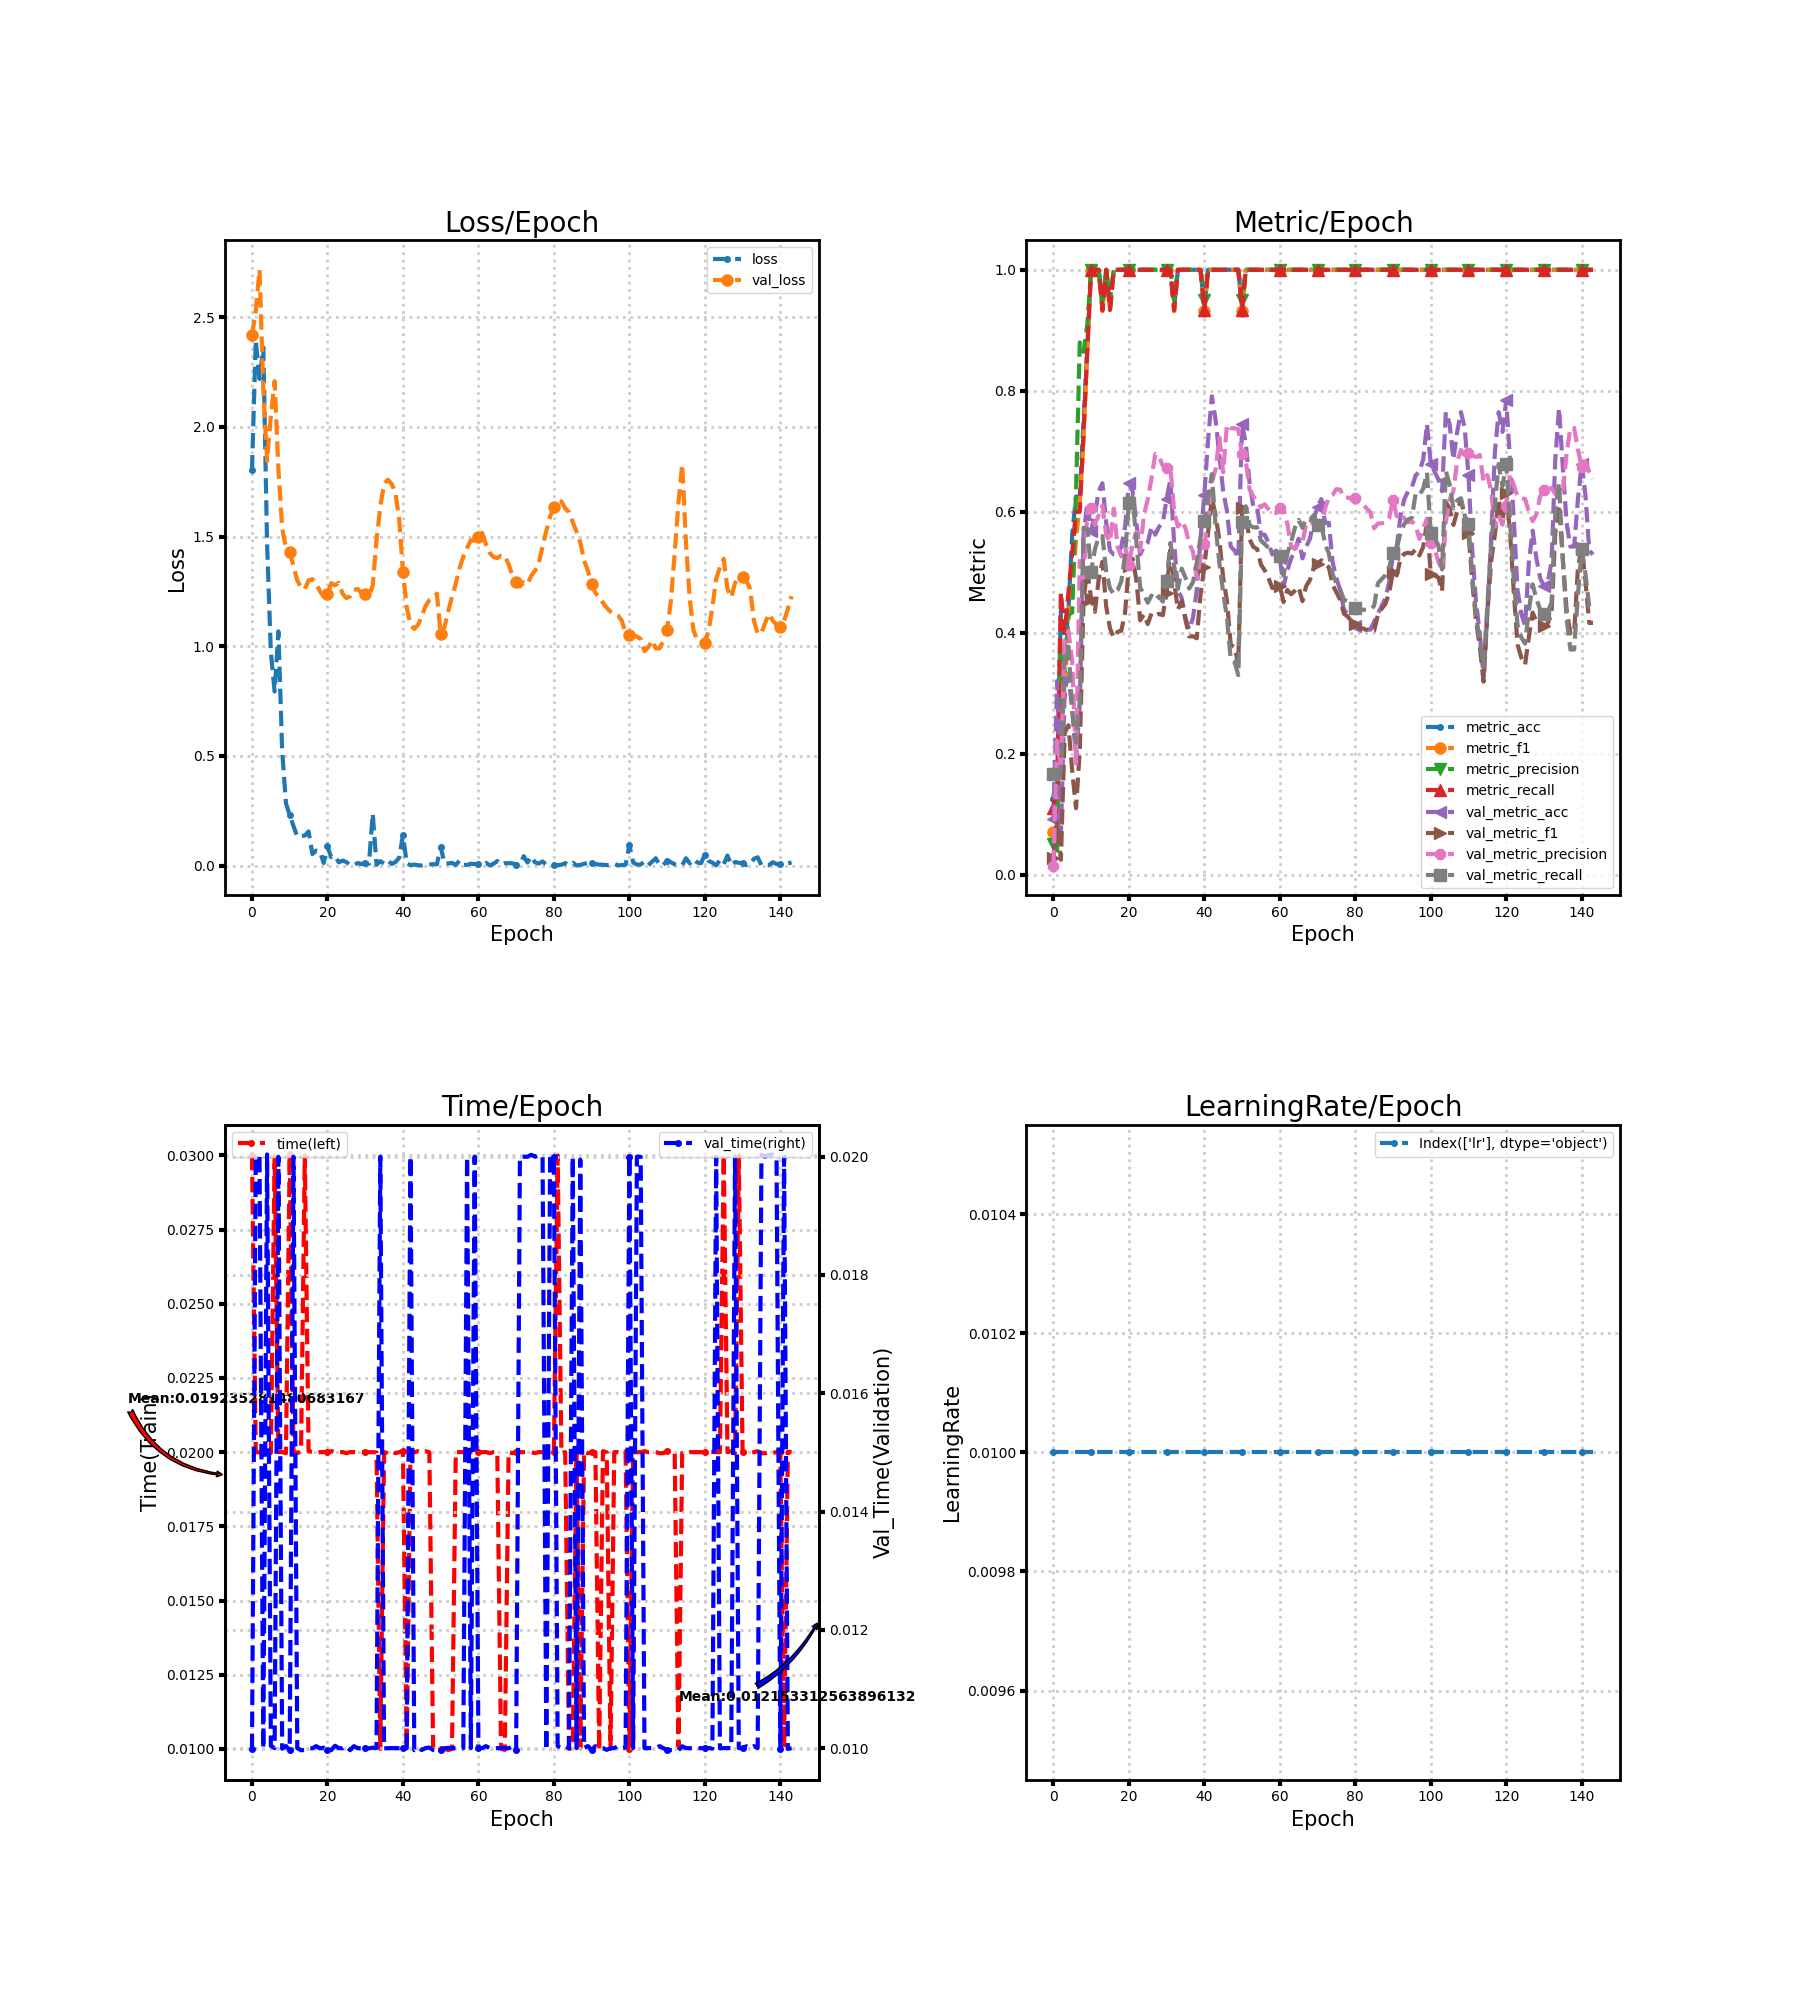

The data file committed next to this chart (first rows):
loss, metric_acc, metric_f1, metric_precision, metric_recall, time, lr, val_loss, val_metric_acc, val_metric_f1, val_metric_precision, val_metric_recall, val_time
1.802, 0.125, 0.07037, 0.05159, 0.1111, 0.03002, 0.01, 2.418, 0.0915, 0.02794, 0.01525, 0.1667, 0.009984
2.395, 0.1875, 0.06316, 0.04, 0.15, 0.02, 0.01, 2.529, 0.3203, 0.08822, 0.2211, 0.1698, 0.02
2.219, 0.4375, 0.3834, 0.375, 0.4667, 0.01999, 0.01, 2.717, 0.06536, 0.02481, 0.1765, 0.1698, 0.02
2.362, 0.375, 0.2927, 0.3357, 0.4, 0.02001, 0.01, 2.171, 0.3072, 0.2345, 0.3923, 0.3564, 0.009994
1.466, 0.4375, 0.4314, 0.43, 0.4667, 0.02, 0.01, 1.845, 0.3268, 0.2471, 0.4032, 0.3771, 0.02004
0.9742, 0.5625, 0.4743, 0.4333, 0.5333, 0.01997, 0.01, 2.05, 0.2745, 0.1711, 0.352, 0.2697, 0.01004
0.7938, 0.625, 0.5533, 0.6333, 0.6, 0.02999, 0.01, 2.209, 0.1895, 0.1101, 0.1836, 0.2188, 0.01
1.068, 0.625, 0.6143, 0.88, 0.6, 0.02, 0.01, 1.809, 0.281, 0.2047, 0.5188, 0.2882, 0.02
0.5223, 0.75, 0.7169, 0.8643, 0.7333, 0.02001, 0.01, 1.539, 0.5621, 0.4566, 0.4905, 0.5737, 0.00999
0.2844, 0.875, 0.8692, 0.91, 0.8667, 0.01997, 0.01, 1.448, 0.6144, 0.503, 0.5997, 0.5717, 0.01004
0.2301, 1.0, 1.0, 1.0, 1.0, 0.03003, 0.01, 1.43, 0.5686, 0.4561, 0.6065, 0.5011, 0.009966
0.1805, 1.0, 1.0, 1.0, 1.0, 0.02003, 0.01, 1.364, 0.5948, 0.4347, 0.5787, 0.5378, 0.02
0.1326, 1.0, 1.0, 1.0, 1.0, 0.01997, 0.01, 1.301, 0.634, 0.488, 0.5945, 0.5582, 0.01
0.1349, 0.9375, 0.9314, 0.95, 0.9333, 0.02003, 0.01, 1.267, 0.6471, 0.5175, 0.6101, 0.5598, 0.009965
0.1371, 1.0, 1.0, 1.0, 1.0, 0.03, 0.01, 1.261, 0.5817, 0.4434, 0.5618, 0.5019, 0.009967
0.1558, 0.9375, 0.9314, 0.95, 0.9333, 0.02003, 0.01, 1.301, 0.5359, 0.4073, 0.5502, 0.4731, 0.01
0.05276, 1.0, 1.0, 1.0, 1.0, 0.02, 0.01, 1.306, 0.5294, 0.3922, 0.6052, 0.4639, 0.009996
0.06821, 1.0, 1.0, 1.0, 1.0, 0.01997, 0.01, 1.286, 0.5294, 0.4015, 0.5424, 0.47, 0.01003
0.06384, 1.0, 1.0, 1.0, 1.0, 0.02, 0.01, 1.252, 0.5425, 0.4036, 0.5262, 0.485, 0.009996
0.0122, 1.0, 1.0, 1.0, 1.0, 0.02, 0.01, 1.225, 0.5752, 0.4331, 0.5427, 0.5277, 0.01001
0.08775, 1.0, 1.0, 1.0, 1.0, 0.02, 0.01, 1.236, 0.6471, 0.5109, 0.5127, 0.6147, 0.009966
0.03818, 1.0, 1.0, 1.0, 1.0, 0.02003, 0.01, 1.288, 0.634, 0.5224, 0.5465, 0.6252, 0.009966
0.04406, 1.0, 1.0, 1.0, 1.0, 0.02, 0.01, 1.279, 0.5817, 0.4871, 0.5667, 0.5498, 0.01004
0.01507, 1.0, 1.0, 1.0, 1.0, 0.01999, 0.01, 1.289, 0.5294, 0.4207, 0.5353, 0.4748, 0.01
0.02288, 1.0, 1.0, 1.0, 1.0, 0.02, 0.01, 1.24, 0.5425, 0.4304, 0.5952, 0.4632, 0.009997
0.0167, 1.0, 1.0, 1.0, 1.0, 0.01996, 0.01, 1.22, 0.549, 0.4144, 0.6196, 0.4497, 0.01003
0.001938, 1.0, 1.0, 1.0, 1.0, 0.02, 0.01, 1.228, 0.5752, 0.4319, 0.6554, 0.4616, 0.009966
0.002402, 1.0, 1.0, 1.0, 1.0, 0.02, 0.01, 1.257, 0.5621, 0.4281, 0.6956, 0.454, 0.01003
0.01191, 1.0, 1.0, 1.0, 1.0, 0.02, 0.01, 1.261, 0.5752, 0.4312, 0.6913, 0.4603, 0.01
0.007206, 1.0, 1.0, 1.0, 1.0, 0.02, 0.01, 1.244, 0.5817, 0.429, 0.676, 0.4515, 0.01
0.01342, 1.0, 1.0, 1.0, 1.0, 0.02, 0.01, 1.24, 0.6209, 0.4663, 0.673, 0.4858, 0.01001
0.008509, 1.0, 1.0, 1.0, 1.0, 0.02, 0.01, 1.228, 0.6536, 0.5369, 0.676, 0.5483, 0.009996
0.2367, 0.9375, 0.9314, 0.95, 0.9333, 0.02, 0.01, 1.277, 0.549, 0.4833, 0.6007, 0.5102, 0.01001
0.00368, 1.0, 1.0, 1.0, 1.0, 0.01999, 0.01, 1.485, 0.4706, 0.4383, 0.5755, 0.4725, 0.01
0.02034, 1.0, 1.0, 1.0, 1.0, 0.01, 0.01, 1.637, 0.4575, 0.4525, 0.5851, 0.506, 0.02
0.008945, 1.0, 1.0, 1.0, 1.0, 0.02, 0.01, 1.74, 0.4248, 0.4215, 0.5728, 0.4913, 0.009996
0.02338, 1.0, 1.0, 1.0, 1.0, 0.01997, 0.01, 1.76, 0.4052, 0.3938, 0.5475, 0.4731, 0.01
0.00769, 1.0, 1.0, 1.0, 1.0, 0.02003, 0.01, 1.74, 0.4248, 0.3944, 0.5337, 0.4838, 0.01
0.01604, 1.0, 1.0, 1.0, 1.0, 0.01997, 0.01, 1.701, 0.4706, 0.3908, 0.4889, 0.5159, 0.01
0.03567, 1.0, 1.0, 1.0, 1.0, 0.02, 0.01, 1.58, 0.5556, 0.4638, 0.5239, 0.5581, 0.009999
0.1396, 0.9375, 0.9314, 0.95, 0.9333, 0.02003, 0.01, 1.34, 0.6275, 0.5084, 0.546, 0.5846, 0.01
0.011, 1.0, 1.0, 1.0, 1.0, 0.01004, 0.01, 1.178, 0.719, 0.5654, 0.5842, 0.6238, 0.009997
0.001887, 1.0, 1.0, 1.0, 1.0, 0.02003, 0.01, 1.099, 0.7908, 0.6233, 0.6481, 0.6622, 0.02
0.00478, 1.0, 1.0, 1.0, 1.0, 0.02, 0.01, 1.079, 0.7516, 0.5939, 0.6706, 0.5749, 0.009965
0.002102, 1.0, 1.0, 1.0, 1.0, 0.02003, 0.01, 1.097, 0.6928, 0.5526, 0.7226, 0.5147, 0.01001
0.0004474, 1.0, 1.0, 1.0, 1.0, 0.01999, 0.01, 1.136, 0.634, 0.4905, 0.6651, 0.4661, 0.009969
0.003147, 1.0, 1.0, 1.0, 1.0, 0.02003, 0.01, 1.185, 0.6013, 0.4529, 0.7442, 0.4253, 0.01
0.005264, 1.0, 1.0, 1.0, 1.0, 0.02, 0.01, 1.211, 0.5425, 0.3801, 0.7385, 0.3555, 0.01001
0.00643, 1.0, 1.0, 1.0, 1.0, 0.01, 0.01, 1.223, 0.5359, 0.3762, 0.7379, 0.352, 0.009968
0.006027, 1.0, 1.0, 1.0, 1.0, 0.009997, 0.01, 1.24, 0.5229, 0.349, 0.7368, 0.33, 0.00997
0.08561, 0.9375, 0.9314, 0.95, 0.9333, 0.01, 0.01, 1.056, 0.7451, 0.6055, 0.695, 0.583, 0.009965
0.01149, 1.0, 1.0, 1.0, 1.0, 0.01, 0.01, 1.087, 0.7124, 0.5912, 0.6839, 0.6091, 0.01
0.009928, 1.0, 1.0, 1.0, 1.0, 0.009962, 0.01, 1.159, 0.6471, 0.5544, 0.6367, 0.5777, 0.01
0.01275, 1.0, 1.0, 1.0, 1.0, 0.01, 0.01, 1.226, 0.6078, 0.5418, 0.6254, 0.5742, 0.009998
0.002891, 1.0, 1.0, 1.0, 1.0, 0.02, 0.01, 1.286, 0.6078, 0.5384, 0.6147, 0.5745, 0.01
0.02346, 1.0, 1.0, 1.0, 1.0, 0.02, 0.01, 1.356, 0.5621, 0.5127, 0.6076, 0.5525, 0.009998
0.004642, 1.0, 1.0, 1.0, 1.0, 0.02, 0.01, 1.408, 0.5621, 0.5032, 0.6124, 0.5465, 0.01
0.003113, 1.0, 1.0, 1.0, 1.0, 0.02, 0.01, 1.449, 0.549, 0.4909, 0.6043, 0.5402, 0.02
0.008751, 1.0, 1.0, 1.0, 1.0, 0.02, 0.01, 1.484, 0.5294, 0.4739, 0.5973, 0.5308, 0.01
0.007084, 1.0, 1.0, 1.0, 1.0, 0.02, 0.01, 1.482, 0.5359, 0.4768, 0.5978, 0.5343, 0.02
... 84 more rows
